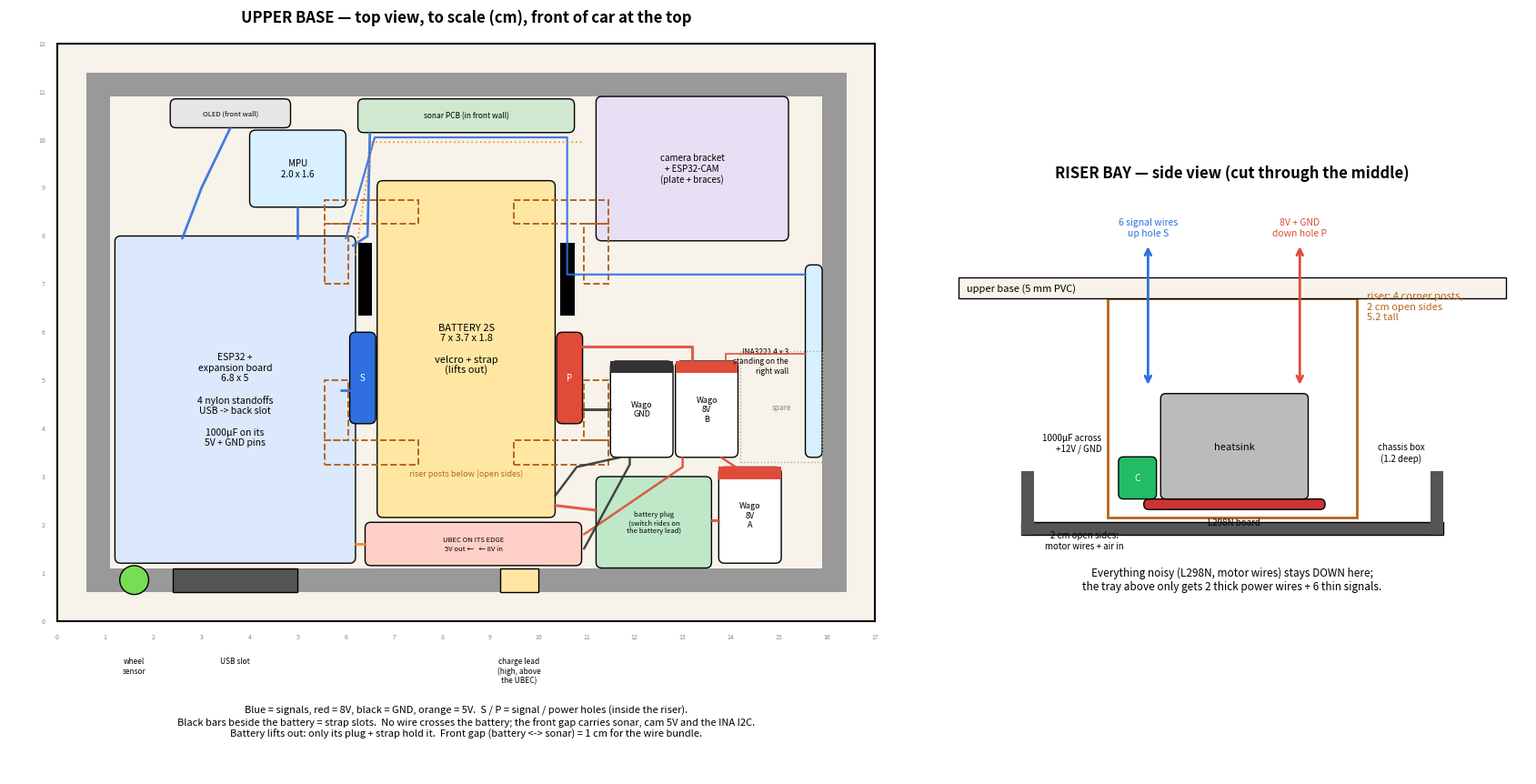

Here is the Python script that generated this plot: (Note: this script raises an exception after producing the figure.)
"""Rebuild layout, TO SCALE from measured parts -> layout_v2.png
   python3 draw_layout_v2.py      x = side-side 0..17 (car's left = 0), y = back 0 -> front 12, cm.
   5 mm PVC walls 0.6 in from the edge -> inside of the tray is x 1.1..15.9, y 1.1..10.9.
   Hole / slot positions here must match base_v2() + walls_v2() in print_template.py."""
import matplotlib.pyplot as plt
from matplotlib.patches import Rectangle, FancyBboxPatch, Circle, FancyArrowPatch

fig, (a, b) = plt.subplots(1, 2, figsize=(17, 8.5), gridspec_kw={"width_ratios": [1.55, 1]})
for ax in (a, b): ax.set_aspect("equal"); ax.axis("off")

def part(ax, x, y, w, h, label, fc, fs=7, tc="k", ls="-", alpha=1):
    ax.add_patch(FancyBboxPatch((x, y), w, h, boxstyle="round,pad=0,rounding_size=0.12", fc=fc, ec="k", lw=1, ls=ls, alpha=alpha))
    ax.text(x + w / 2, y + h / 2, label, ha="center", va="center", fontsize=fs, color=tc)

def route(ax, pts, col, lw=2.2, ls="-"):
    xs, ys = zip(*pts); ax.plot(xs, ys, color=col, lw=lw, ls=ls, solid_capstyle="round", alpha=.9, zorder=5)

BLUE, RED, ORANGE, BLACK = "#2f6fdf", "#e04b3a", "#f08a24", "#333"

# ---------------- TOP VIEW ----------------
a.set_title("UPPER BASE — top view, to scale (cm), front of car at the top", fontsize=12, fontweight="bold")
a.add_patch(Rectangle((0, 0), 17, 12, fc="#f7f3ea", ec="k", lw=1.5))
for r in [(0.6, 0.6, 15.8, .5), (0.6, 10.9, 15.8, .5), (0.6, 1.1, .5, 9.8), (15.9, 1.1, .5, 9.8)]:
    a.add_patch(Rectangle(r[:2], r[2], r[3], fc="#999", ec="none"))                         # walls
for i in range(18): a.text(i, -.25, str(i), ha="center", va="top", fontsize=5, color="#888")   # cm ruler
for j in range(13): a.text(-.25, j, str(j), ha="right", va="center", fontsize=5, color="#888")
for (x, y, w, d) in [(5.55, 3.25, 1.95, .5), (9.5, 3.25, 1.95, .5), (5.55, 8.25, 1.95, .5), (9.5, 8.25, 1.95, .5),
                     (5.55, 3.75, .5, 1.25), (5.55, 7.0, .5, 1.25), (10.95, 3.75, .5, 1.25), (10.95, 7.0, .5, 1.25)]:   # riser corner posts below, open sides
    a.add_patch(Rectangle((x, y), w, d, fill=False, ec="#b5651d", lw=1.4, ls="--", zorder=4))
a.text(8.5, 3.15, "riser posts below (open sides)", ha="center", va="top", fontsize=6.5, color="#b5651d", zorder=6)

# signal side (left)
part(a, 1.2, 1.2, 5.0, 6.8, "ESP32 +\nexpansion board\n6.8 x 5\n\n4 nylon standoffs\nUSB -> back slot\n\n1000µF on its\n5V + GND pins", "#dce8fb", 7.5)
part(a, 2.35, 10.25, 2.5, 0.6, "OLED (front wall)", "#e6e6e6", 5.5)
part(a, 4.0, 8.6, 2.0, 1.6, "MPU\n2.0 x 1.6", "#d8f0ff")
# centre
part(a, 6.65, 2.15, 3.7, 7.0, "BATTERY 2S\n7 x 3.7 x 1.8\n\nvelcro + strap\n(lifts out)", "#ffe7a3", 8)
part(a, 6.4, 1.15, 4.5, 0.9, "UBEC ON ITS EDGE\n5V out ←   ← 8V in", "#ffd0c8", 5.5)
part(a, 6.25, 10.15, 4.5, 0.7, "sonar PCB (in front wall)", "#cfe8cf", 6)
# power side (right)
part(a, 11.2, 7.9, 4.0, 3.0, "camera bracket\n+ ESP32-CAM\n(plate + braces)", "#e8dff5")
for (x, y, lab, c) in ((13.75, 1.2, "8V\nA", RED), (12.85, 3.4, "8V\nB", RED), (11.5, 3.4, "GND", BLACK)):
    part(a, x, y, 1.3, 2.0, f"Wago\n{lab}", "#fff", 6.5)
    a.add_patch(Rectangle((x, y + 1.75), 1.3, .25, fc=c, ec="none"))
part(a, 15.55, 3.4, 0.35, 4.0, "", "#d8f0ff"); a.text(15.2, 5.4, "INA3221 4 x 3\nstanding on the\nright wall", ha="right", va="center", fontsize=6)
a.add_patch(Rectangle((14.2, 3.3), 1.7, 2.3, fc="none", ec="#aaa", ls=":", lw=1))
a.text(15.05, 4.45, "spare", ha="center", va="center", fontsize=6, color="#888")
part(a, 11.2, 1.1, 2.4, 1.9, "battery plug\n(switch rides on\nthe battery lead)", "#bfe8c8", 5.5)
# holes through the base, inside the riser footprint
part(a, 6.08, 4.1, 0.54, 1.9, "S", BLUE, 7, "w")
part(a, 10.38, 4.1, 0.54, 1.9, "P", RED, 7, "w")
for x in (6.25, 10.45): a.add_patch(Rectangle((x, 6.35), .3, 1.5, fc="k"))                  # battery strap slots
# back wall holes
a.add_patch(Circle((1.6, 0.85), .3, fc="#7d5", ec="k")); a.text(1.6, -.75, "wheel\nsensor", ha="center", va="top", fontsize=6)
a.add_patch(Rectangle((2.4, 0.6), 2.6, .5, fc="#555", ec="k")); a.text(3.7, -.75, "USB slot", ha="center", va="top", fontsize=6)
a.add_patch(Rectangle((9.2, 0.6), 0.8, .5, fc="#ffe7a3", ec="k")); a.text(9.6, -.75, "charge lead\n(high, above\nthe UBEC)", ha="center", va="top", fontsize=6)

# wires: blue = signal, red = 8V, orange = 5V, black = GND
route(a, [(6.35, 4.8), (5.9, 4.8)], BLUE)                                        # 6 L298N signals up S
route(a, [(3.6, 10.25), (3.0, 9.0), (2.6, 7.95)], BLUE, 2)                       # OLED I2C
route(a, [(5.0, 8.6), (5.0, 7.95)], BLUE, 2)                                     # MPU I2C
route(a, [(15.55, 7.2), (10.6, 7.2), (10.6, 10.05), (6.6, 10.05), (6.0, 7.95)], BLUE, 1.6)   # INA I2C -> ESP via the front gap
route(a, [(6.5, 10.15), (6.45, 8.0), (6.15, 7.8)], BLUE, 2)                      # sonar
route(a, [(10.35, 2.4), (11.2, 2.3)], RED)                                       # battery lead (with its switch) -> plug
route(a, [(13.6, 2.1), (13.75, 2.1)], RED)                                       # plug + -> 8V A
route(a, [(14.1, 3.2), (13.8, 3.4)], RED, 1.8)                                   # 8V A -> 8V B link
route(a, [(13.2, 5.4), (13.2, 5.7), (10.65, 5.7), (10.65, 5.5)], RED)              # 8V B -> P (L298N +12V)
route(a, [(13.0, 3.4), (13.0, 3.2), (10.95, 1.8)], RED, 1.8)                     # 8V B -> UBEC in +
route(a, [(13.9, 5.4), (13.9, 5.55), (15.55, 5.55)], RED, 1.3)                                  # 8V B -> INA POW
route(a, [(10.35, 2.6), (10.8, 3.2), (11.7, 3.4)], BLACK, 1.8)                               # battery - -> GND
route(a, [(10.9, 4.4), (11.5, 4.4)], BLACK)                                     # P (L298N GND) -> GND
route(a, [(11.9, 3.4), (11.9, 3.25), (10.95, 1.5)], BLACK, 1.8)                  # GND -> UBEC in -
route(a, [(6.4, 1.6), (6.2, 1.6)], ORANGE)                                       # UBEC out -> ESP 5V
route(a, [(6.2, 7.6), (6.55, 9.95), (10.9, 9.95)], ORANGE, 1.3, ":")             # ESP 5V/GND -> camera
a.text(8.5, -2.4, "Blue = signals, red = 8V, black = GND, orange = 5V.  S / P = signal / power holes (inside the riser).\n"
       "Black bars beside the battery = strap slots.  No wire crosses the battery; the front gap carries sonar, cam 5V and the INA I2C.\nBattery lifts out: only its plug + strap hold it.  Front gap (battery <-> sonar) = 1 cm for the wire bundle.",
       ha="center", fontsize=8)
a.set_xlim(-1, 18); a.set_ylim(-3.2, 12.3)

# ---------------- SIDE VIEW ----------------
b.set_title("RISER BAY — side view (cut through the middle)", fontsize=12, fontweight="bold")
b.add_patch(Rectangle((0, -.3), 10, .3, fc="#555", ec="k")); b.add_patch(Rectangle((0, -.3), .3, 1.5, fc="#555")); b.add_patch(Rectangle((9.7, -.3), .3, 1.5, fc="#555"))
b.text(9.0, 1.45, "chassis box\n(1.2 deep)", fontsize=7, ha="center")
b.add_patch(Rectangle((2.05, .1), 5.9, 5.2, fill=False, ec="#b5651d", lw=2)); b.text(8.2, 4.8, "riser: 4 corner posts,\n2 cm open sides\n5.2 tall", fontsize=8, color="#b5651d")
b.add_patch(Rectangle((-1.5, 5.3), 13, .5, fc="#f7f3ea", ec="k")); b.text(-1.3, 5.55, "upper base (5 mm PVC)", fontsize=8, va="center")
part(b, 2.9, .3, 4.3, .25, "", "#c33"); b.text(5.05, .1, "L298N board", ha="center", va="top", fontsize=7)
part(b, 3.3, .55, 3.5, 2.5, "heatsink", "#bbb", 8)
part(b, 2.3, .55, .9, 1.0, "C", "#2b6", 7, "w"); b.text(1.9, 1.7, "1000µF across\n+12V / GND", fontsize=7, ha="right")
b.text(1.5, -.2, "2 cm open sides:\nmotor wires + air in", fontsize=7, ha="center", va="top")
for x, c, lab in ((3.0, BLUE, "6 signal wires\nup hole S"), (6.6, RED, "8V + GND\ndown hole P")):
    b.add_patch(FancyArrowPatch((x, 3.2), (x, 6.6), arrowstyle="<->", mutation_scale=12, color=c, lw=2))
    b.text(x, 6.8, lab, ha="center", fontsize=7.5, color=c)
b.text(5, -1.6, "Everything noisy (L298N, motor wires) stays DOWN here;\nthe tray above only gets 2 thick power wires + 6 thin signals.", ha="center", fontsize=8.5)
b.set_xlim(-2, 12); b.set_ylim(-2.3, 8)
plt.tight_layout(); plt.savefig(__file__.replace("draw_layout_v2.py", "layout_v2.png"), dpi=110)
